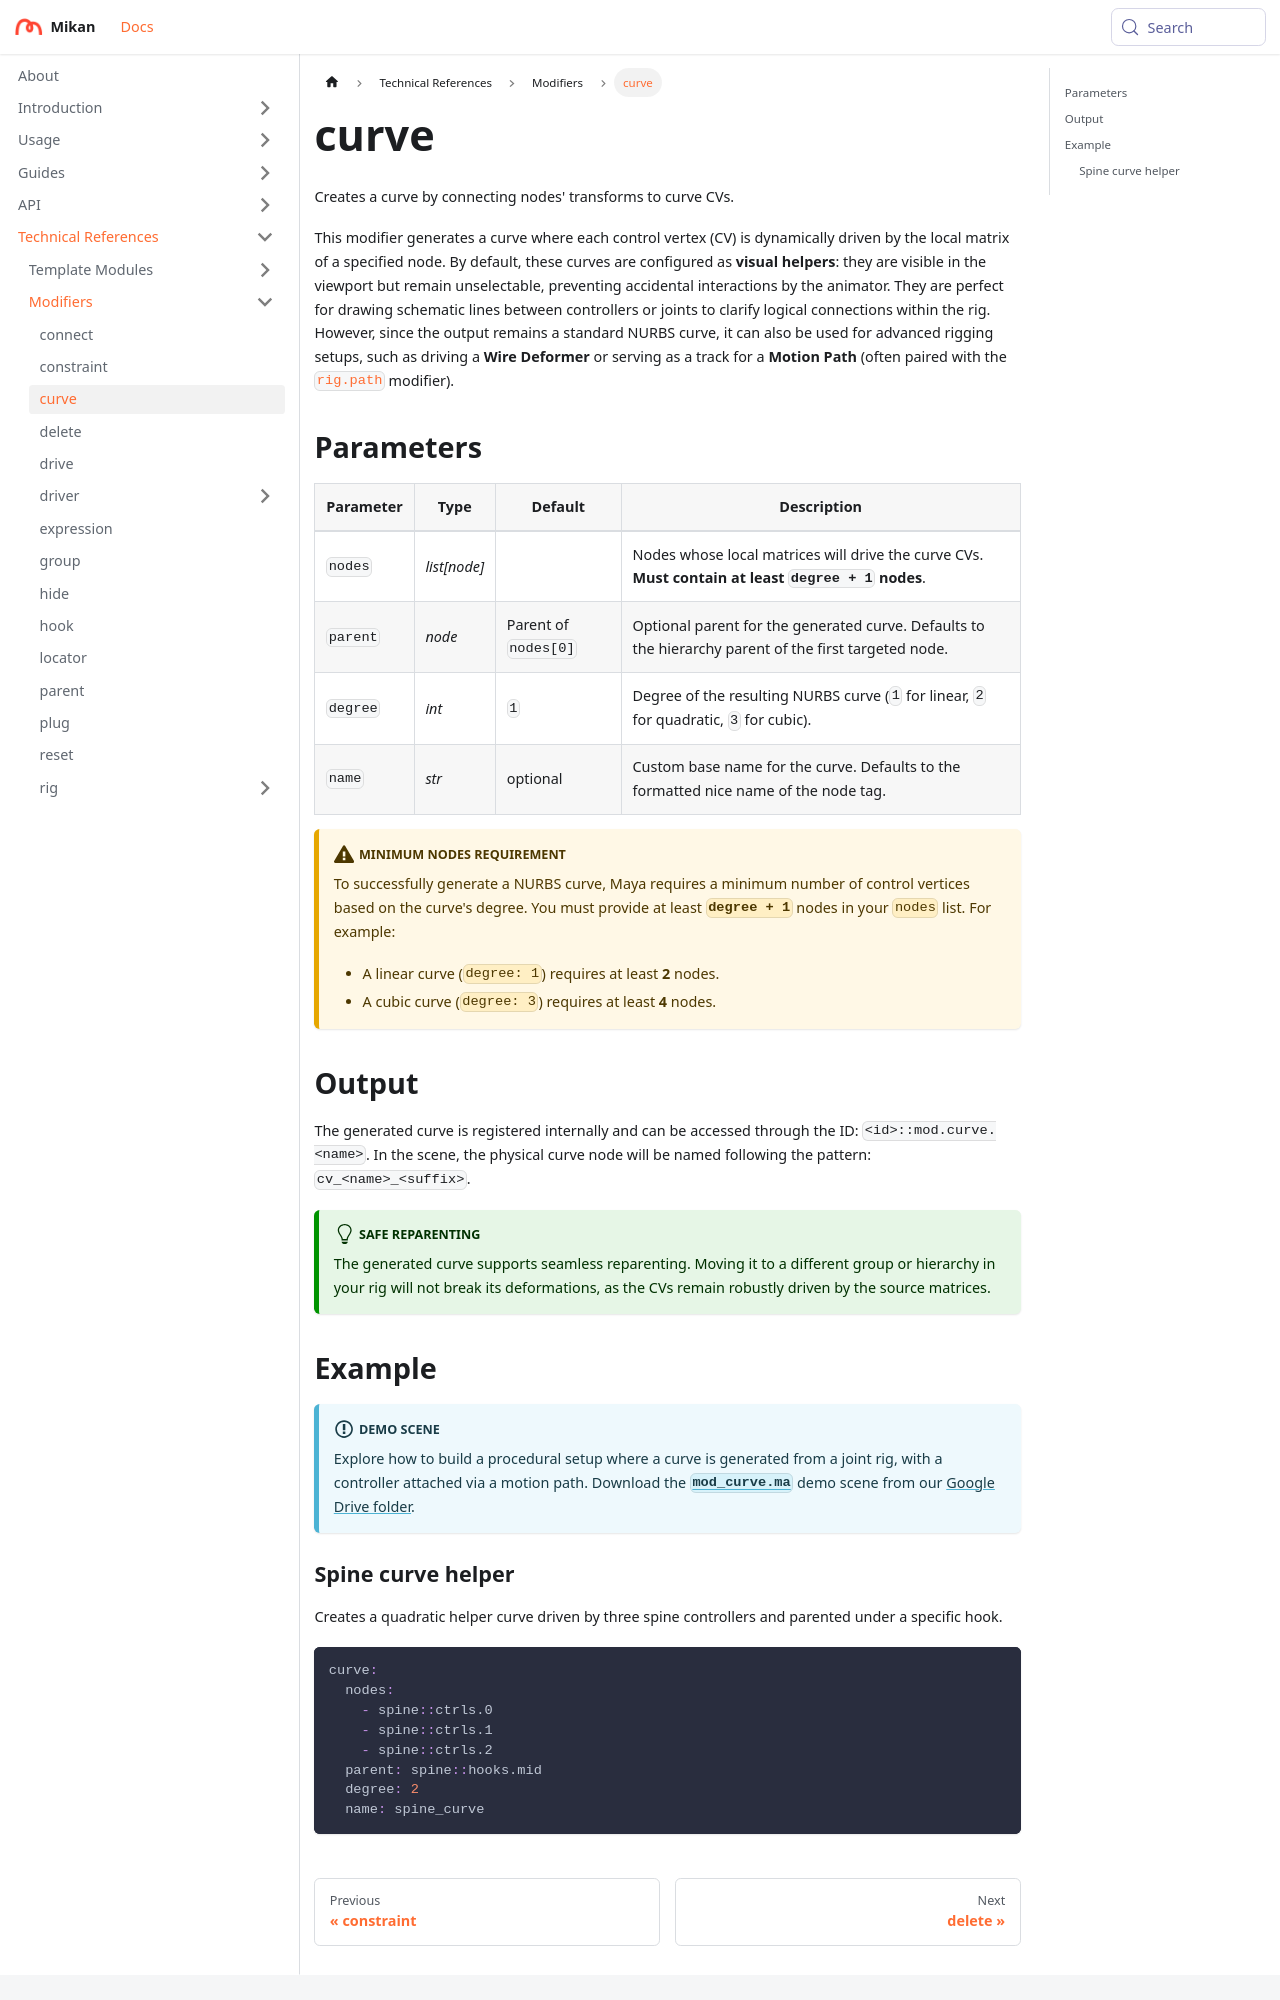

repository: Citrus-Software/mikan-docs · page: references/mod/curve.html · generator: docusaurus

---
title: curve
description: Creates a curve by connecting nodes' transforms to curve CVs.
---

# curve

Creates a curve by connecting nodes' transforms to curve CVs.

This modifier generates a curve where each control vertex (CV) is dynamically driven by the local matrix of a specified node. By default, these curves are configured as **visual helpers**: they are visible in the viewport but remain unselectable, preventing accidental interactions by the animator. They are perfect for drawing schematic lines between
controllers or joints to clarify logical connections within the rig. However, since the output remains a standard NURBS curve, it can also be used for advanced rigging setups, such as driving a **Wire Deformer** or serving as a track for a **Motion Path** (often paired with the [`rig.path`](rig/path.md) modifier).

## Parameters

| Parameter | Type         | Default              | Description                                                                                           |
|-----------|--------------|----------------------|-------------------------------------------------------------------------------------------------------|
| `nodes`   | *list[node]* |                      | Nodes whose local matrices will drive the curve CVs. **Must contain at least `degree + 1` nodes**.    |
| `parent`  | *node*       | Parent of `nodes[0]` | Optional parent for the generated curve. Defaults to the hierarchy parent of the first targeted node. |
| `degree`  | *int*        | `1`                  | Degree of the resulting NURBS curve (`1` for linear, `2` for quadratic, `3` for cubic).               |
| `name`    | *str*        | optional             | Custom base name for the curve. Defaults to the formatted nice name of the node tag.                  |

:::caution[Minimum Nodes Requirement]
To successfully generate a NURBS curve, Maya requires a minimum number of control vertices based on the curve's degree. You must provide at least **`degree + 1`** nodes in your `nodes` list. For example:

- A linear curve (`degree: 1`) requires at least **2** nodes.
- A cubic curve (`degree: 3`) requires at least **4** nodes.
  :::

## Output

The generated curve is registered internally and can be accessed through the ID: `<id>::mod.curve.<name>`. In the scene, the physical curve node will be named following the pattern: `cv_<name>_<suffix>`.

:::tip[Safe Reparenting]
The generated curve supports seamless reparenting. Moving it to a different group or hierarchy in your rig will not break its deformations, as the CVs remain robustly driven by the source matrices.
:::

## Example

:::info[Demo Scene]
Explore how to build a procedural setup where a curve is generated from a joint rig, with a controller attached via a motion path. Download the [**`mod_curve.ma`**](https://drive.google.com/file/d/1vOWPyFqXK1RPV4M_QXdwsJqRD0I8beKE/view?usp=drive_link) demo scene from our [Google Drive folder](https://drive.google.com/drive/folders/1tDXJmNxd-3ev1BwvZMm4Gl7tbnJTWJcn?usp=drive_link).
:::
